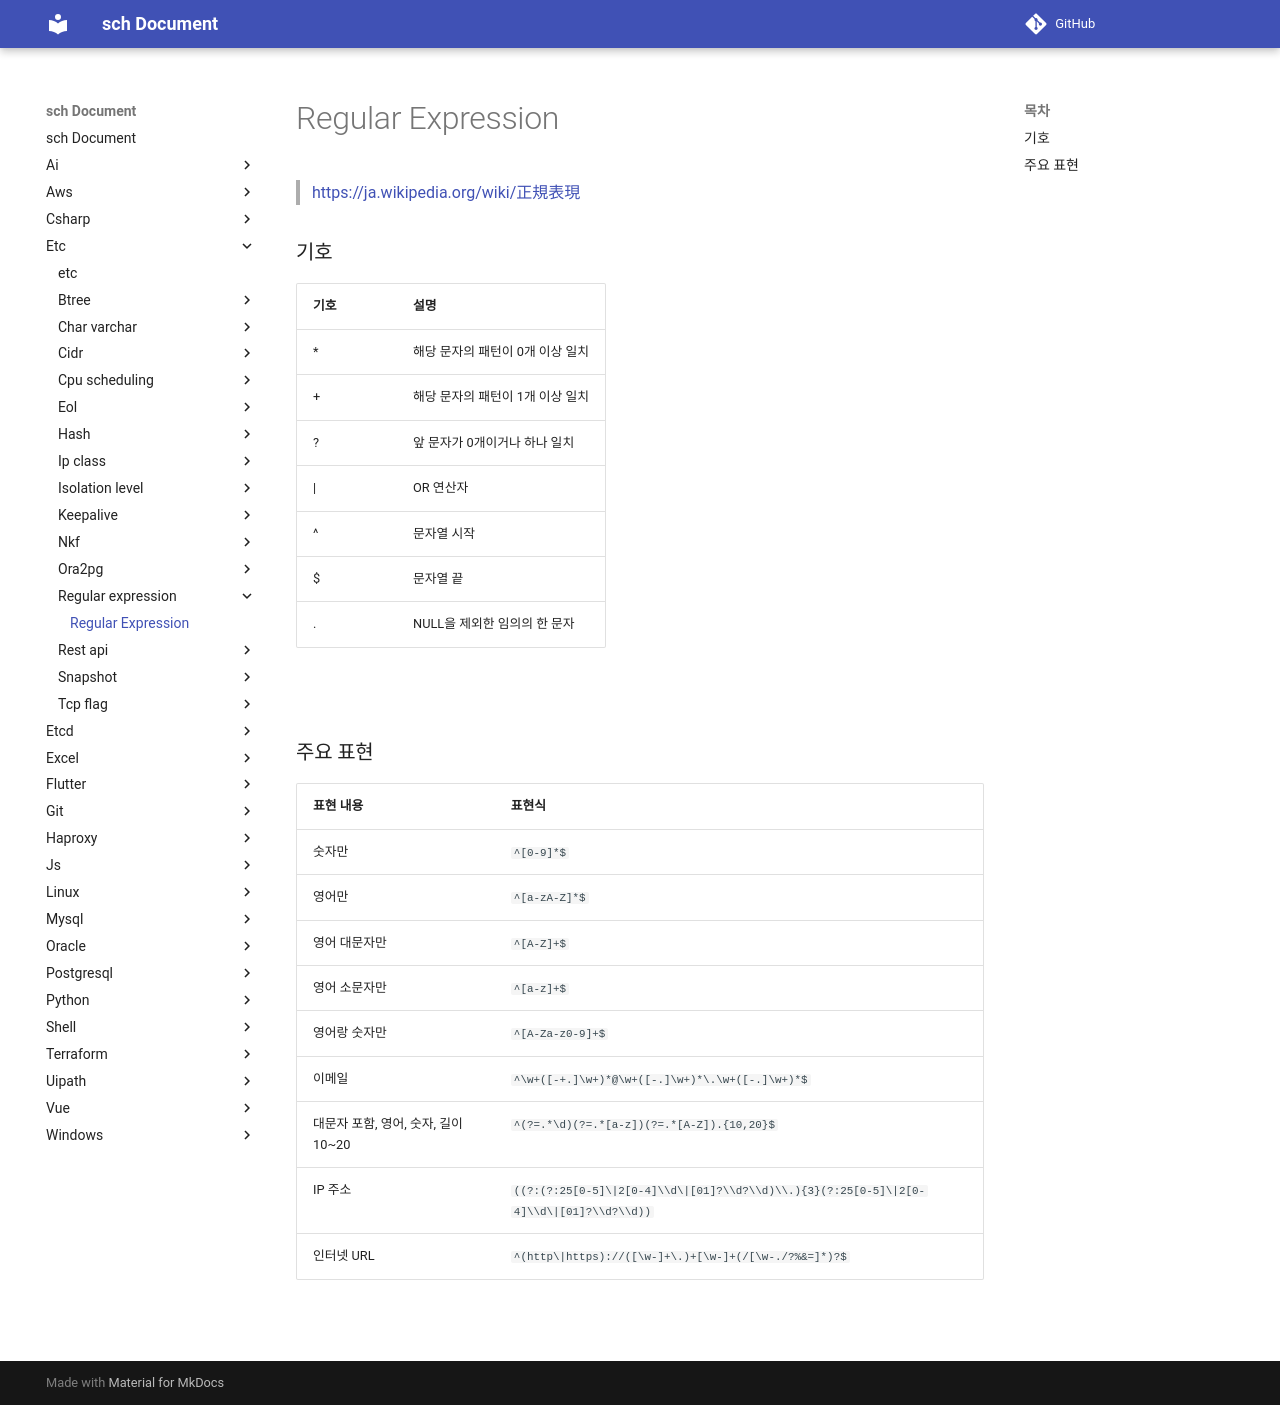

repository: sch6393/sch · page: etc/regular-expression/index.html · generator: mkdocs

Regular Expression
===

>[https://ja.wikipedia.org/wiki/正規表現](https://ja.wikipedia.org/wiki/%E6%AD%A3%E8%A6%8F%E8%A1%A8%E7%8F%BE)

### 기호
|기호|설명|
|-|-|
|*|해당 문자의 패턴이 0개 이상 일치|
|+|해당 문자의 패턴이 1개 이상 일치|
|?|앞 문자가 0개이거나 하나 일치|
|\||OR 연산자|
|^|문자열 시작|
|$|문자열 끝|
|.|NULL을 제외한 임의의 한 문자|

<br>

### 주요 표현
|표현 내용|표현식|
|-|-|
|숫자만|`^[0-9]*$`|
|영어만|`^[a-zA-Z]*$`|
|영어 대문자만|`^[A-Z]+$`|
|영어 소문자만|`^[a-z]+$`|
|영어랑 숫자만|`^[A-Za-z0-9]+$`|
|이메일|`^\w+([-+.]\w+)*@\w+([-.]\w+)*\.\w+([-.]\w+)*$`|
|대문자 포함, 영어, 숫자, 길이 10~20|`^(?=.*\d)(?=.*[a-z])(?=.*[A-Z]).{10,20}$`|
|IP 주소|`((?:(?:25[0-5]\|2[0-4]\\d\|[01]?\\d?\\d)\\.){3}(?:25[0-5]\|2[0-4]\\d\|[01]?\\d?\\d))`|
|인터넷 URL|`^(http\|https)://([\w-]+\.)+[\w-]+(/[\w-./?%&=]*)?$`|

<br>
